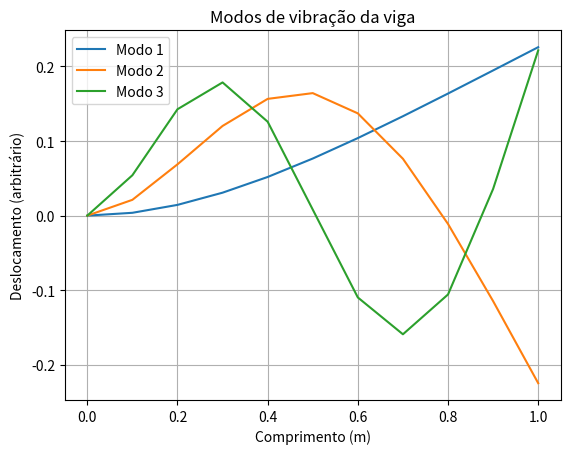

The script that saved this image:
import numpy as np
import matplotlib.pyplot as plt
from scipy.linalg import eigh

# Parâmetros da viga
L = 1.0  # Comprimento da viga (m)
E = 210e9  # Módulo de Young (Pa)
I = 1e-6  # Momento de inércia (m^4)
rho = 7800  # Densidade (kg/m^3)
A = 0.01  # Área da seção transversal (m^2)
n = 10  # Número de elementos

# Comprimento de cada elemento
le = L / n

# Matrizes de rigidez e massa de um elemento (simplificadas)
Ke = (E * I / le**3) * np.array(
    [
        [12, -6 * le, -12, -6 * le],
        [-6 * le, 4 * le**2, 6 * le, 2 * le**2],
        [-12, 6 * le, 12, 6 * le],
        [-6 * le, 2 * le**2, 6 * le, 4 * le**2],
    ]
)

Me = (rho * A * le / 420) * np.array(
    [
        [156, 22 * le, 54, -13 * le],
        [22 * le, 4 * le**2, 13 * le, -3 * le**2],
        [54, 13 * le, 156, -22 * le],
        [-13 * le, -3 * le**2, -22 * le, 4 * le**2],
    ]
)

# Montagem das matrizes globais
dof = 2 * (n + 1)
K = np.zeros((dof, dof))
M = np.zeros((dof, dof))

for i in range(n):
    idx = slice(2 * i, 2 * i + 4)
    K[idx, idx] += Ke
    M[idx, idx] += Me

# Aplicar condições de contorno (engastada na ponta esquerda)
K = K[2:, 2:]
M = M[2:, 2:]

# Resolver o problema de autovalores generalizado
w2, phi = eigh(K, M)

# Frequências naturais (Hz)
freqs = np.sqrt(w2) / (2 * np.pi)

# Mostrar as primeiras frequências
print("Frequências naturais (Hz):")
for i in range(5):
    print(f"Modo {i+1}: {freqs[i]:.2f} Hz")

# Visualizar os modos
x = np.linspace(0, L, n + 1)

for i in range(3):
    modo = np.zeros(n + 1)
    modo[1:] = phi[::2, i]  # apenas deslocamentos verticais
    plt.plot(x, modo, label=f"Modo {i+1}")

plt.title("Modos de vibração da viga")
plt.xlabel("Comprimento (m)")
plt.ylabel("Deslocamento (arbitrário)")
plt.legend()
plt.grid()
plt.show()
